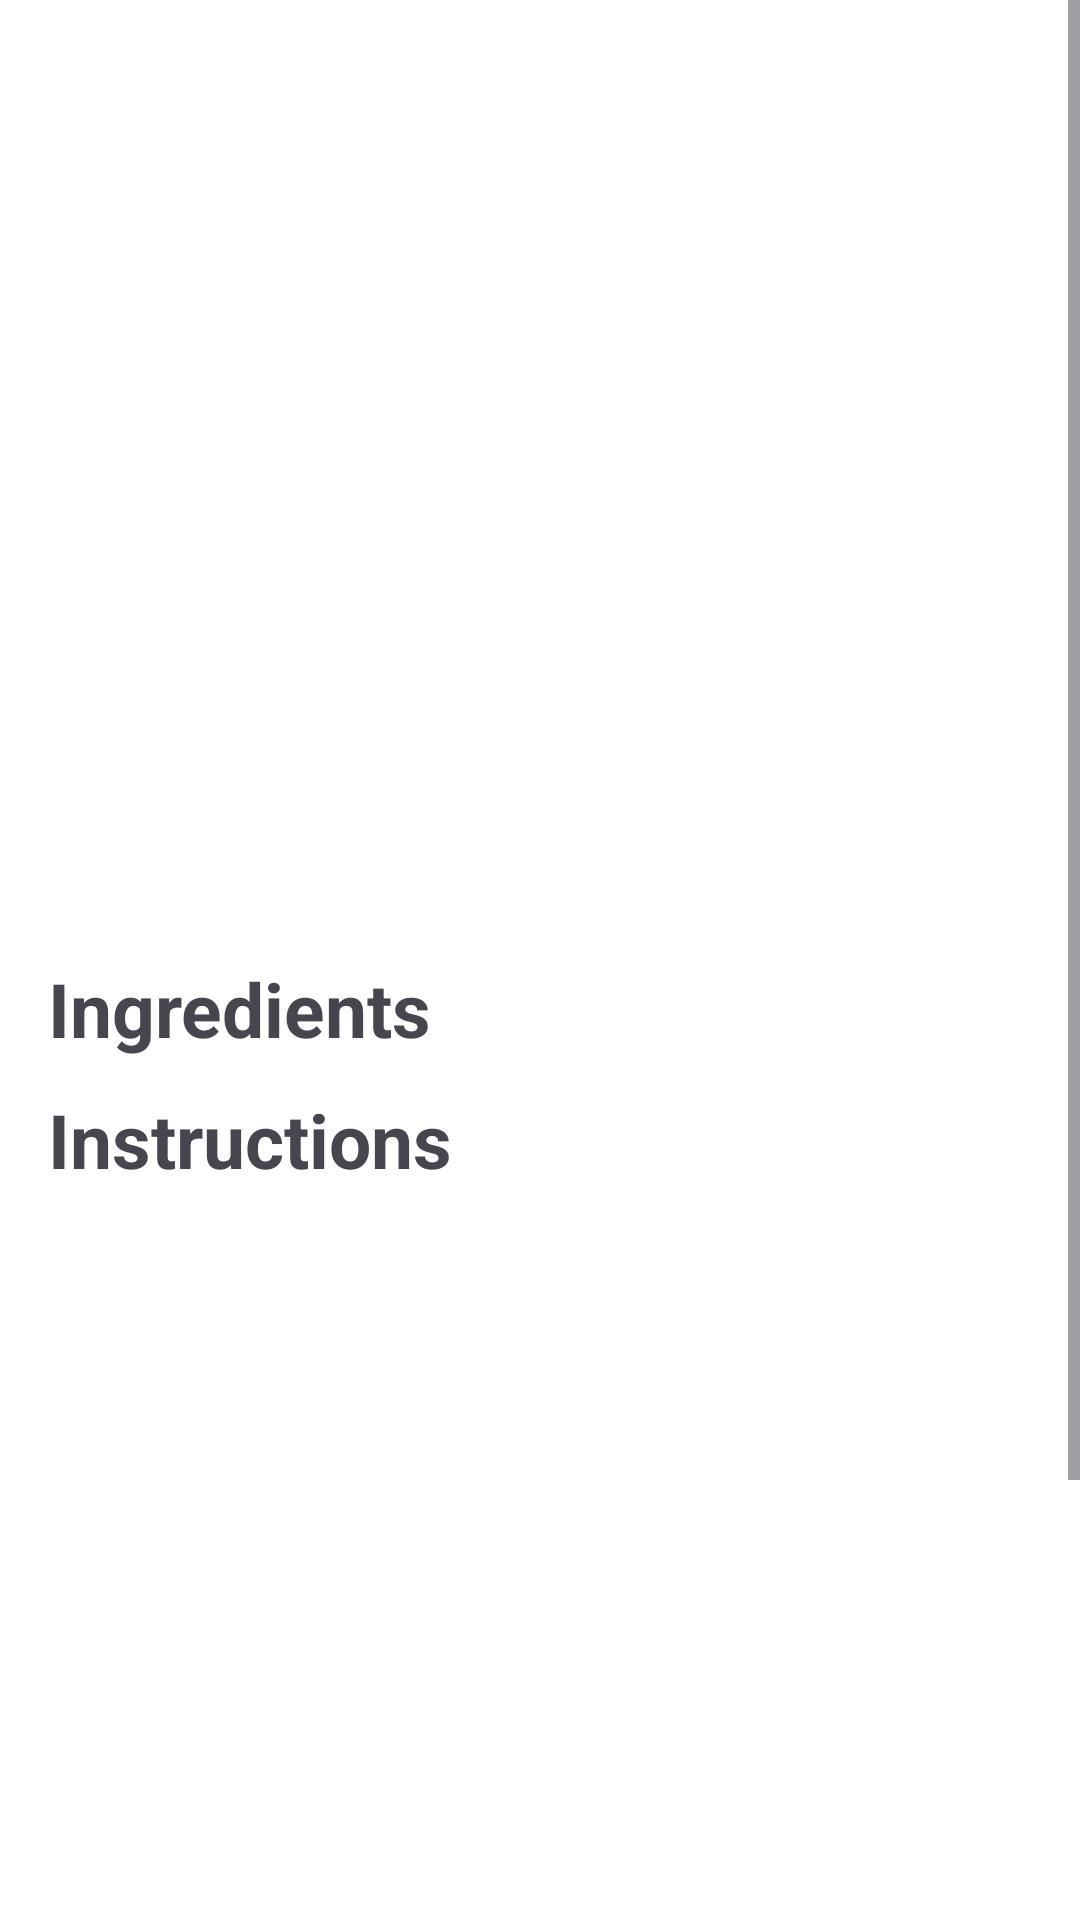

Layout XML and referenced resources for this Android screen:
<!-- AndroidManifest.xml: application theme Theme.RecipesApp -->
<!-- res/layout/fragment_recipe_detail.xml -->
<?xml version="1.0" encoding="utf-8"?>
<ScrollView xmlns:android="http://schemas.android.com/apk/res/android"
    xmlns:app="http://schemas.android.com/apk/res-auto"
    xmlns:tools="http://schemas.android.com/tools"
    android:layout_width="match_parent"
    android:layout_height="match_parent">
<LinearLayout
    android:layout_width="match_parent"
    android:layout_height="wrap_content"
    android:orientation="vertical"
    android:padding="16dp"
    android:background="@color/white">

    <ImageView
        android:id="@+id/detailImage"
        android:layout_width="355dp"
        android:layout_height="175dp"
        android:scaleType="centerCrop"
        android:layout_gravity="center"
        android:layout_marginTop="60dp"/>

    <TextView
        android:id="@+id/detailTitle"
        android:layout_width="368dp"
        android:layout_height="wrap_content"
        android:layout_gravity="center"
        android:layout_marginTop="10dp"
        android:fontFamily="cursive"
        android:textSize="35sp"
        android:textColor="@color/black"
        android:gravity="center"
        />

    <TextView
        android:id="@+id/textView21"
        android:layout_width="375dp"
        android:layout_height="wrap_content"
        android:layout_marginTop="10dp"
        android:text="@string/ingredients"
        android:textSize="25sp"
        android:textStyle="bold"
        android:textColor="@color/primary_color"/>

    <androidx.recyclerview.widget.RecyclerView
        android:id="@+id/ingredientsRecyclerView"
        android:layout_width="match_parent"
        android:layout_height="match_parent" />

    <TextView
        android:id="@+id/textView20"
        android:layout_width="375dp"
        android:layout_height="wrap_content"
        android:layout_marginTop="10dp"
        android:text="@string/instructions"
        android:textSize="25sp"
        android:textStyle="bold"
        android:textColor="@color/primary_color"/>

    <androidx.recyclerview.widget.RecyclerView
        android:id="@+id/instructionRecyclerView"
        android:layout_width="match_parent"
        android:layout_height="250dp" />

    <TextView
        android:id="@+id/textView19"
        android:layout_width="match_parent"
        android:layout_height="wrap_content"
        android:layout_marginBottom="10dp"
        android:textStyle="bold"
        android:text="@string/nutrition"
        android:textSize="25sp"
        android:layout_marginTop="10dp"
        android:textColor="@color/primary_color"/>

    <androidx.constraintlayout.widget.ConstraintLayout
        android:layout_width="match_parent"
        android:layout_height="wrap_content">

        <TextView
            android:id="@+id/textView7"
            android:layout_width="100dp"
            android:layout_height="wrap_content"
            android:text="Fiber"
            android:textColor="@color/black"
            app:layout_constraintStart_toStartOf="parent"
            app:layout_constraintTop_toTopOf="parent" />

        <TextView
            android:id="@+id/fiberView"
            android:layout_width="wrap_content"
            android:layout_height="wrap_content"
            android:layout_marginLeft="10px"
            android:text="TextView"
            android:textColor="@color/black"
            app:layout_constraintStart_toEndOf="@+id/textView7"
            app:layout_constraintTop_toTopOf="parent" />

        <TextView
            android:id="@+id/textView9"
            android:layout_width="100dp"
            android:layout_height="wrap_content"
            android:text="Protein"
            android:textColor="@color/black"
            app:layout_constraintStart_toStartOf="parent"
            app:layout_constraintTop_toBottomOf="@+id/textView7" />

        <TextView
            android:id="@+id/proteinView"
            android:layout_width="wrap_content"
            android:layout_height="wrap_content"
            android:layout_marginLeft="10px"
            android:text="TextView"
            android:textColor="@color/black"
            app:layout_constraintStart_toEndOf="@+id/textView9"
            app:layout_constraintTop_toBottomOf="@+id/fiberView" />

        <TextView
            android:id="@+id/textView11"
            android:layout_width="100dp"
            android:layout_height="wrap_content"
            android:text="Fat"
            android:textColor="@color/black"
            app:layout_constraintStart_toStartOf="parent"
            app:layout_constraintTop_toBottomOf="@+id/textView9" />

        <TextView
            android:id="@+id/fatView"
            android:layout_width="wrap_content"
            android:layout_height="wrap_content"
            android:layout_marginLeft="10px"
            android:text="TextView"
            android:textColor="@color/black"
            app:layout_constraintStart_toEndOf="@+id/textView11"
            app:layout_constraintTop_toBottomOf="@+id/proteinView" />

        <TextView
            android:id="@+id/textView13"
            android:layout_width="100dp"
            android:layout_height="wrap_content"
            android:text="Calories"
            android:textColor="@color/black"
            app:layout_constraintStart_toStartOf="parent"
            app:layout_constraintTop_toBottomOf="@+id/textView11" />

        <TextView
            android:id="@+id/caloriesView"
            android:layout_width="wrap_content"
            android:layout_height="wrap_content"
            android:layout_marginLeft="10px"
            android:text="TextView"
            android:textColor="@color/black"
            app:layout_constraintStart_toEndOf="@+id/textView13"
            app:layout_constraintTop_toBottomOf="@+id/fatView" />

        <TextView
            android:id="@+id/textView15"
            android:layout_width="100dp"
            android:layout_height="wrap_content"
            android:text="Sugar"
            android:textColor="@color/black"
            app:layout_constraintStart_toStartOf="parent"
            app:layout_constraintTop_toBottomOf="@+id/textView13" />

        <TextView
            android:id="@+id/sugarView"
            android:layout_width="wrap_content"
            android:layout_height="wrap_content"
            android:layout_marginLeft="10px"
            android:text="TextView"
            android:textColor="@color/black"
            app:layout_constraintStart_toEndOf="@+id/textView15"
            app:layout_constraintTop_toBottomOf="@+id/caloriesView" />

        <TextView
            android:id="@+id/textView17"
            android:layout_width="100dp"
            android:layout_height="wrap_content"
            android:text="Carbohydrates"
            android:textColor="@color/black"
            app:layout_constraintStart_toStartOf="parent"
            app:layout_constraintTop_toBottomOf="@+id/textView15" />

        <TextView
            android:id="@+id/carbohydratesView"
            android:layout_width="wrap_content"
            android:layout_height="wrap_content"
            android:layout_marginStart="4dp"
            android:text="TextView"
            android:textColor="@color/black"
            app:layout_constraintBottom_toBottomOf="parent"
            app:layout_constraintStart_toEndOf="@+id/textView17"
            app:layout_constraintTop_toBottomOf="@+id/sugarView"
            app:layout_constraintVertical_bias="0.0" />

    </androidx.constraintlayout.widget.ConstraintLayout>


</LinearLayout>
</ScrollView>
<!-- resources referenced by this layout -->
<resources>
  <string name="ingredients">Ingredients</string>
  <string name="instructions">Instructions</string>
  <string name="nutrition">Nutrition</string>
  <style name="Theme.RecipesApp" parent="Base.Theme.RecipesApp">
          <item name="colorPrimary">@color/primary_color</item>
      </style>
  <style name="Base.Theme.RecipesApp" parent="Theme.Material3.DayNight.NoActionBar">
          
      </style>
  <!-- not gathered from this repository: default colours our renderer supplied (Android Studio template values) -->
  <color name="black">#FF000000</color>
  <color name="white">#FFFFFFFF</color>
</resources>
